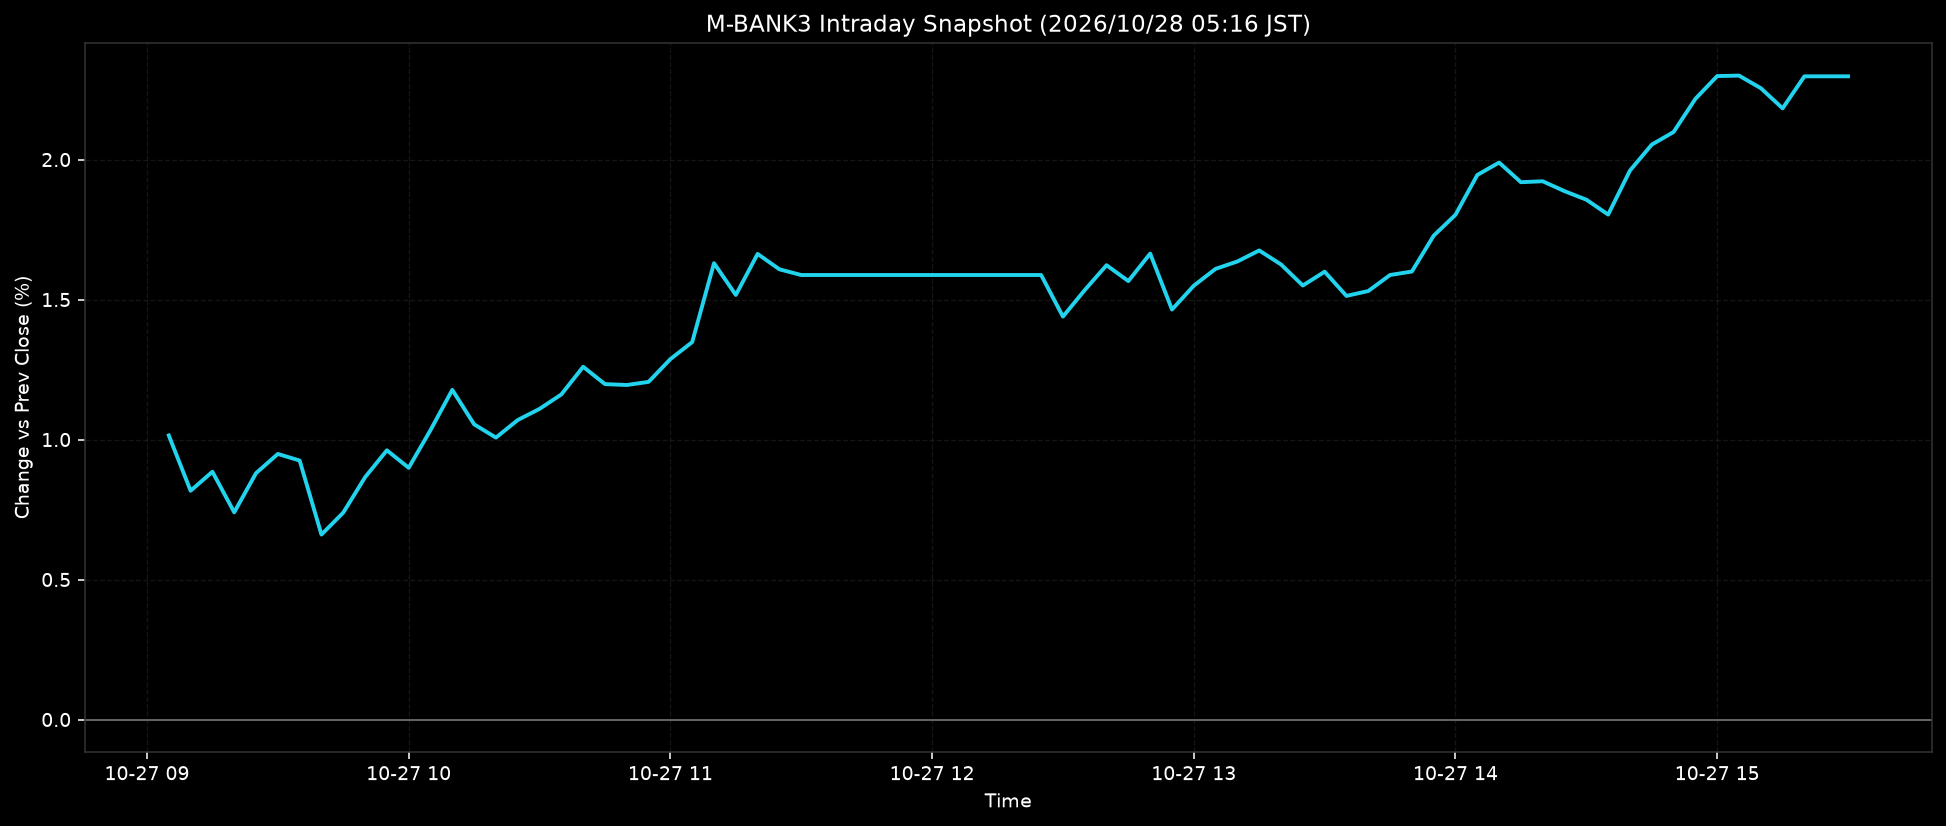

The data file committed next to this chart (first rows):
ts, pct
2026-10-27T09:05:00+0900, 1.015
2026-10-27T09:10:00+0900, 0.8171
2026-10-27T09:15:00+0900, 0.885
2026-10-27T09:20:00+0900, 0.7401
2026-10-27T09:25:00+0900, 0.88
2026-10-27T09:30:00+0900, 0.9486
2026-10-27T09:35:00+0900, 0.925
2026-10-27T09:40:00+0900, 0.6606
2026-10-27T09:45:00+0900, 0.7391
2026-10-27T09:50:00+0900, 0.8654
2026-10-27T09:55:00+0900, 0.9615
2026-10-27T10:00:00+0900, 0.899
2026-10-27T10:05:00+0900, 1.034
2026-10-27T10:10:00+0900, 1.177
2026-10-27T10:15:00+0900, 1.054
2026-10-27T10:20:00+0900, 1.007
2026-10-27T10:25:00+0900, 1.07
2026-10-27T10:30:00+0900, 1.11
2026-10-27T10:35:00+0900, 1.161
2026-10-27T10:40:00+0900, 1.26
2026-10-27T10:45:00+0900, 1.198
2026-10-27T10:50:00+0900, 1.195
2026-10-27T10:55:00+0900, 1.206
2026-10-27T11:00:00+0900, 1.287
2026-10-27T11:05:00+0900, 1.348
2026-10-27T11:10:00+0900, 1.63
2026-10-27T11:15:00+0900, 1.516
2026-10-27T11:20:00+0900, 1.663
2026-10-27T11:25:00+0900, 1.608
2026-10-27T11:30:00+0900, 1.588
2026-10-27T11:35:00+0900, 1.588
2026-10-27T11:40:00+0900, 1.588
2026-10-27T11:45:00+0900, 1.588
2026-10-27T11:50:00+0900, 1.588
2026-10-27T11:55:00+0900, 1.588
2026-10-27T12:00:00+0900, 1.588
2026-10-27T12:05:00+0900, 1.588
2026-10-27T12:10:00+0900, 1.588
2026-10-27T12:15:00+0900, 1.588
2026-10-27T12:20:00+0900, 1.588
2026-10-27T12:25:00+0900, 1.588
2026-10-27T12:30:00+0900, 1.439
2026-10-27T12:35:00+0900, 1.534
2026-10-27T12:40:00+0900, 1.623
2026-10-27T12:45:00+0900, 1.566
2026-10-27T12:50:00+0900, 1.664
2026-10-27T12:55:00+0900, 1.464
2026-10-27T13:00:00+0900, 1.55
2026-10-27T13:05:00+0900, 1.61
2026-10-27T13:10:00+0900, 1.636
2026-10-27T13:15:00+0900, 1.675
2026-10-27T13:20:00+0900, 1.625
2026-10-27T13:25:00+0900, 1.55
2026-10-27T13:30:00+0900, 1.599
2026-10-27T13:35:00+0900, 1.513
2026-10-27T13:40:00+0900, 1.53
2026-10-27T13:45:00+0900, 1.588
2026-10-27T13:50:00+0900, 1.6
2026-10-27T13:55:00+0900, 1.728
2026-10-27T14:00:00+0900, 1.803
... 18 more rows
